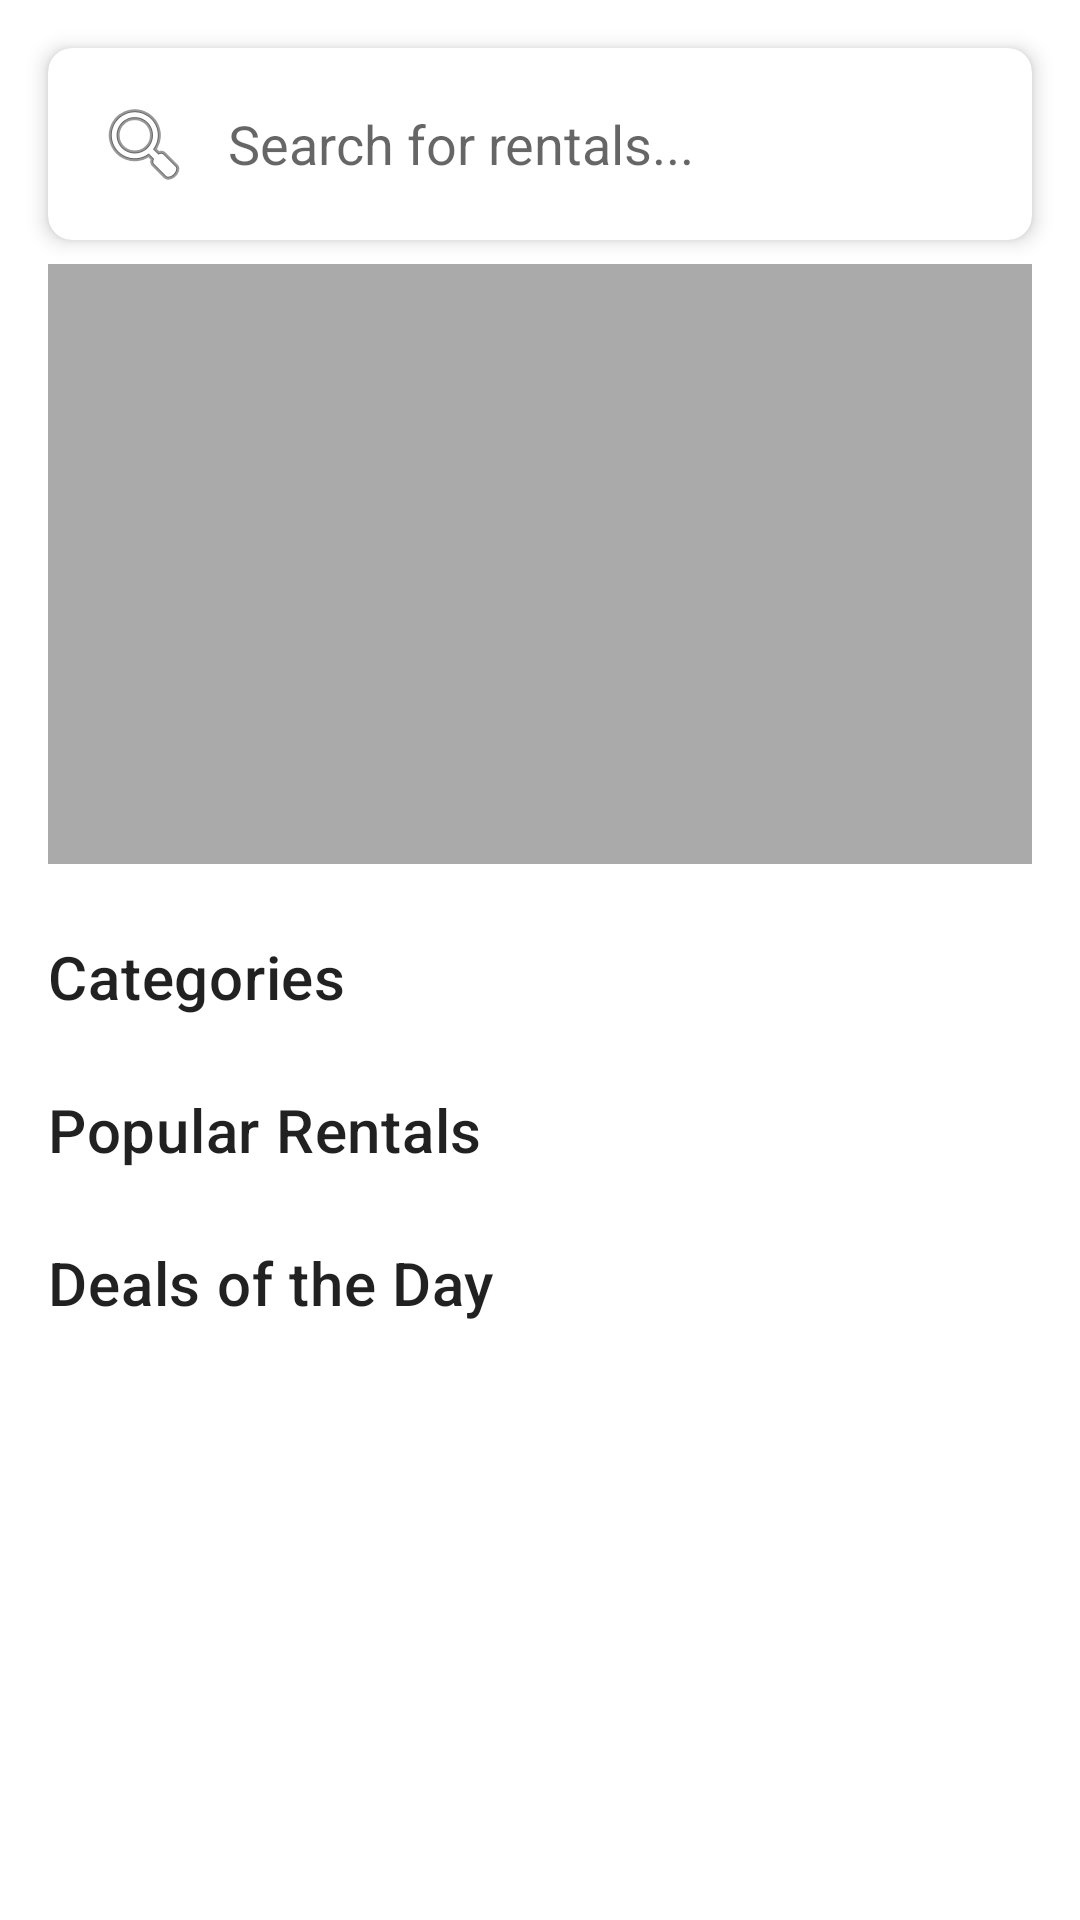

The Android layout XML behind this screen, and the referenced resources:
<!-- AndroidManifest.xml: application theme Theme.Way2Rental -->
<!-- res/layout/fragment_home.xml -->
<?xml version="1.0" encoding="utf-8"?>
<androidx.core.widget.NestedScrollView xmlns:android="http://schemas.android.com/apk/res/android"
    xmlns:app="http://schemas.android.com/apk/res-auto"
    xmlns:tools="http://schemas.android.com/tools"
    android:layout_width="match_parent"
    android:layout_height="match_parent"
    android:fillViewport="true"
    tools:context=".HomeFragment">

    <LinearLayout
        android:layout_width="match_parent"
        android:layout_height="wrap_content"
        android:orientation="vertical"
        android:descendantFocusability="blocksDescendants"
        android:paddingBottom="16dp">

        
        <com.google.android.material.card.MaterialCardView
            android:id="@+id/searchBarCard"
            android:layout_width="match_parent"
            android:layout_height="wrap_content"
            android:layout_marginStart="16dp"
            android:layout_marginTop="16dp"
            android:layout_marginEnd="16dp"
            android:layout_marginBottom="8dp"
            app:cardCornerRadius="8dp"
            app:cardElevation="4dp">

            <EditText
                android:id="@+id/etSearch"
                android:layout_width="match_parent"
                android:layout_height="wrap_content"
                android:background="@null"
                android:drawableStart="@android:drawable/ic_menu_search"
                android:drawablePadding="12dp"
                android:hint="Search for rentals..."
                android:imeOptions="actionSearch"
                android:inputType="text"
                android:padding="16dp" />
        </com.google.android.material.card.MaterialCardView>

        
        <androidx.viewpager2.widget.ViewPager2
            android:id="@+id/bannerSlider"
            android:layout_width="match_parent"
            android:layout_height="200dp"
            android:layout_marginStart="16dp"
            android:layout_marginEnd="16dp"
            android:layout_marginBottom="16dp"
            android:background="@android:color/darker_gray" />

        
        <TextView
            android:id="@+id/tvCategoriesTitle"
            android:layout_width="wrap_content"
            android:layout_height="wrap_content"
            android:layout_marginStart="16dp"
            android:layout_marginTop="8dp"
            android:layout_marginBottom="8dp"
            android:text="Categories"
            android:textAppearance="?attr/textAppearanceHeadline6" />

        <androidx.recyclerview.widget.RecyclerView
            android:id="@+id/rvCategories"
            android:layout_width="match_parent"
            android:layout_height="wrap_content"
            android:orientation="horizontal"
            android:paddingStart="16dp"
            android:paddingEnd="16dp"
            android:clipToPadding="false"
            app:layoutManager="androidx.recyclerview.widget.LinearLayoutManager"
            tools:listitem="@layout/item_category" />

        
        <TextView
            android:id="@+id/tvPopularRentalsTitle"
            android:layout_width="wrap_content"
            android:layout_height="wrap_content"
            android:layout_marginStart="16dp"
            android:layout_marginTop="16dp"
            android:layout_marginBottom="8dp"
            android:text="Popular Rentals"
            android:textAppearance="?attr/textAppearanceHeadline6" />

        <androidx.recyclerview.widget.RecyclerView
            android:id="@+id/rvPopularRentals"
            android:layout_width="match_parent"
            android:layout_height="wrap_content"
            android:orientation="horizontal"
            android:clipToPadding="false"
            android:paddingStart="8dp"
            android:paddingEnd="8dp"
            app:layoutManager="androidx.recyclerview.widget.LinearLayoutManager"
            tools:listitem="@layout/item_rental" />
        
        
        
        

        
        <TextView
            android:id="@+id/tvDealsOfTheDayTitle"
            android:layout_width="wrap_content"
            android:layout_height="wrap_content"
            android:layout_marginStart="16dp"
            android:layout_marginTop="16dp"
            android:layout_marginBottom="8dp"
            android:text="Deals of the Day"
            android:textAppearance="?attr/textAppearanceHeadline6" />

        <androidx.recyclerview.widget.RecyclerView
            android:id="@+id/rvDealsOfTheDay"
            android:layout_width="match_parent"
            android:layout_height="wrap_content"
            android:orientation="horizontal"
            android:clipToPadding="false"
            android:paddingStart="8dp"
            android:paddingEnd="8dp"
            app:layoutManager="androidx.recyclerview.widget.LinearLayoutManager"
            tools:listitem="@layout/item_rental" />
        
        

    </LinearLayout>
</androidx.core.widget.NestedScrollView>
<!-- res/layout/item_category.xml (included above) -->
<?xml version="1.0" encoding="utf-8"?>
<LinearLayout xmlns:android="http://schemas.android.com/apk/res/android"
    xmlns:app="http://schemas.android.com/apk/res-auto"
    xmlns:tools="http://schemas.android.com/tools"
    android:layout_width="wrap_content"
    android:layout_height="wrap_content"
    android:orientation="vertical"
    android:gravity="center_horizontal"
    android:padding="8dp"
    android:layout_marginEnd="8dp"
    android:background="?attr/selectableItemBackground"
    android:clickable="true"
    android:focusable="true">

    <ImageView
        android:id="@+id/ivCategoryIcon"
        android:layout_width="60dp"
        android:layout_height="60dp"
        android:layout_marginBottom="4dp"
        android:scaleType="centerCrop"
        tools:srcCompat="@tools:sample/avatars" /> 

    <TextView
        android:id="@+id/tvCategoryName"
        android:layout_width="wrap_content"
        android:layout_height="wrap_content"
        android:textSize="12sp"
        android:maxLines="2"
        android:ellipsize="end"
        android:gravity="center"
        tools:text="Category Name" />

</LinearLayout>
<!-- res/layout/item_rental.xml (included above) -->
<?xml version="1.0" encoding="utf-8"?>
<com.google.android.material.card.MaterialCardView
    xmlns:android="http://schemas.android.com/apk/res/android"
    xmlns:app="http://schemas.android.com/apk/res-auto"
    xmlns:tools="http://schemas.android.com/tools"
    android:layout_width="match_parent"
    android:layout_height="wrap_content"
    android:layout_marginStart="8dp"
    android:layout_marginEnd="8dp"
    android:layout_marginTop="8dp"
    android:layout_marginBottom="12dp"
    app:cardCornerRadius="12dp"
    app:cardElevation="4dp">

    <LinearLayout
        android:layout_width="match_parent"
        android:layout_height="wrap_content"
        android:orientation="vertical">

        
        <ImageView
            android:id="@+id/ivRentalItemImage"
            android:layout_width="match_parent"
            android:layout_height="180dp"
            android:scaleType="centerCrop"
            tools:srcCompat="@drawable/ic_image_placeholder" />

        <LinearLayout
            android:layout_width="match_parent"
            android:layout_height="wrap_content"
            android:orientation="vertical"
            android:padding="12dp">

            
            <TextView
                android:id="@+id/tvRentalItemTitle"
                android:layout_width="match_parent"
                android:layout_height="wrap_content"
                android:textAppearance="?attr/textAppearanceHeadline6"
                android:textStyle="bold"
                android:maxLines="2"
                android:ellipsize="end"
                android:layout_marginBottom="4dp"
                tools:text="Modern 3BHK Flat in Palasia" />

            
            <TextView
                android:id="@+id/tvRentalItemPrice"
                android:layout_width="wrap_content"
                android:layout_height="wrap_content"
                android:textAppearance="?attr/textAppearanceSubtitle1"
                android:textColor="?attr/colorPrimary"
                android:textStyle="bold"
                android:layout_marginTop="4dp"
                tools:text="₹20000 per month" />

            <TextView
                android:id="@+id/tvRentalItemLocation"
                android:layout_width="wrap_content"
                android:layout_height="wrap_content"
                android:textAppearance="?attr/textAppearanceBody2"
                android:layout_marginTop="4dp"
                android:maxLines="1"
                android:ellipsize="end"
                tools:text="Plot 25, Palasia Square, Indore" />

            
            <LinearLayout
                android:layout_width="match_parent"
                android:layout_height="wrap_content"
                android:orientation="horizontal"
                android:layout_marginTop="8dp">

                
                <TextView
                    android:id="@+id/tvRentalItemBeds"
                    android:layout_width="wrap_content"
                    android:layout_height="wrap_content"
                    android:textAppearance="?attr/textAppearanceCaption"
                    android:drawableStart="@drawable/ic_bed"
                    android:drawablePadding="4dp"
                    android:gravity="center_vertical"
                    tools:text="3 Beds" />

                
                <TextView
                    android:id="@+id/tvRentalItemBaths"
                    android:layout_width="wrap_content"
                    android:layout_height="wrap_content"
                    android:textAppearance="?attr/textAppearanceCaption"
                    android:drawableStart="@drawable/ic_bath"
                    android:drawablePadding="4dp"
                    android:gravity="center_vertical"
                    android:layout_marginStart="16dp"
                    tools:text="2 Baths" />
            </LinearLayout>
        </LinearLayout>
    </LinearLayout>
</com.google.android.material.card.MaterialCardView>
<!-- resources referenced by this layout -->
<resources>
  <!-- drawable ic_bath (drawable) -->
  <vector xmlns:android="http://schemas.android.com/apk/res/android"
      android:width="24dp"
      android:height="24dp"
      android:viewportWidth="24.0"
      android:viewportHeight="24.0"
      android:tint="?attr/colorControlNormal">
      <path
          android:fillColor="@android:color/darker_gray"
          android:pathData="M16,11c-1.33,0 -2.54,0.4 -3.56,1.06L14,13.62V12h4v1.62l1.56,-1.56C18.54,11.4 17.33,11 16,11zM7.5,12c0,-0.83 0.67,-1.5 1.5,-1.5s1.5,0.67 1.5,1.5S9.83,13.5 9,13.5S7.5,12.83 7.5,12zM21,3H3C1.9,3 1,3.9 1,5v14c0,1.1 0.9,2 2,2h18c1.1,0 2,-0.9 2,-2V5c0,-1.1 -0.9,-2 -2,-2zM7,19H5v-7h2v7zM11,19H9v-7h2v7zM15,19h-2v-7h2v7zM19,19h-2v-7.18c0.55,-0.24 1.05,-0.57 1.48,-0.98L19,11.2V19z"/>
  </vector>
  <!-- drawable ic_bed (drawable) -->
  <vector xmlns:android="http://schemas.android.com/apk/res/android"
      android:width="24dp"
      android:height="24dp"
      android:viewportWidth="24.0"
      android:viewportHeight="24.0"
      android:tint="?attr/colorControlNormal">
      <path
          android:fillColor="@android:color/darker_gray" 
          android:pathData="M19,7H5c-1.1,0 -2,0.9 -2,2v6c0,1.1 0.9,2 2,2h14c1.1,0 2,-0.9 2,-2V9c0,-1.1 -0.9,-2 -2,-2zm-1,6H6v-4h12v4zm-3,-2c0,-0.55 -0.45,-1 -1,-1s-1,0.45 -1,1 0.45,1 1,1 1,-0.45 1,-1zM5,4h14v2H5V4z"/>
  </vector>
  <style name="Theme.Way2Rental" parent="Theme.MaterialComponents.Light.NoActionBar">
          
          <item name="colorPrimary">@color/purple_500</item>
          <item name="colorPrimaryVariant">@color/purple_700</item>
          <item name="colorOnPrimary">@color/white</item> 
  
          
          <item name="colorSecondary">@color/teal_200</item>
          <item name="colorSecondaryVariant">@color/teal_700</item> 
          <item name="colorOnSecondary">@color/black</item> 
  
          
          <item name="android:statusBarColor" tools:targetApi="l">?attr/colorPrimaryVariant</item>
          
      </style>
  <!-- not gathered from this repository: default colours our renderer supplied (Android Studio template values) -->
  <color name="purple_500">#FF6200EE</color>
  <color name="purple_700">#FF3700B3</color>
  <color name="teal_200">#FF03DAC5</color>
  <color name="teal_700">#FF018786</color>
  <color name="black">#FF000000</color>
  <color name="white">#FFFFFFFF</color>
</resources>
